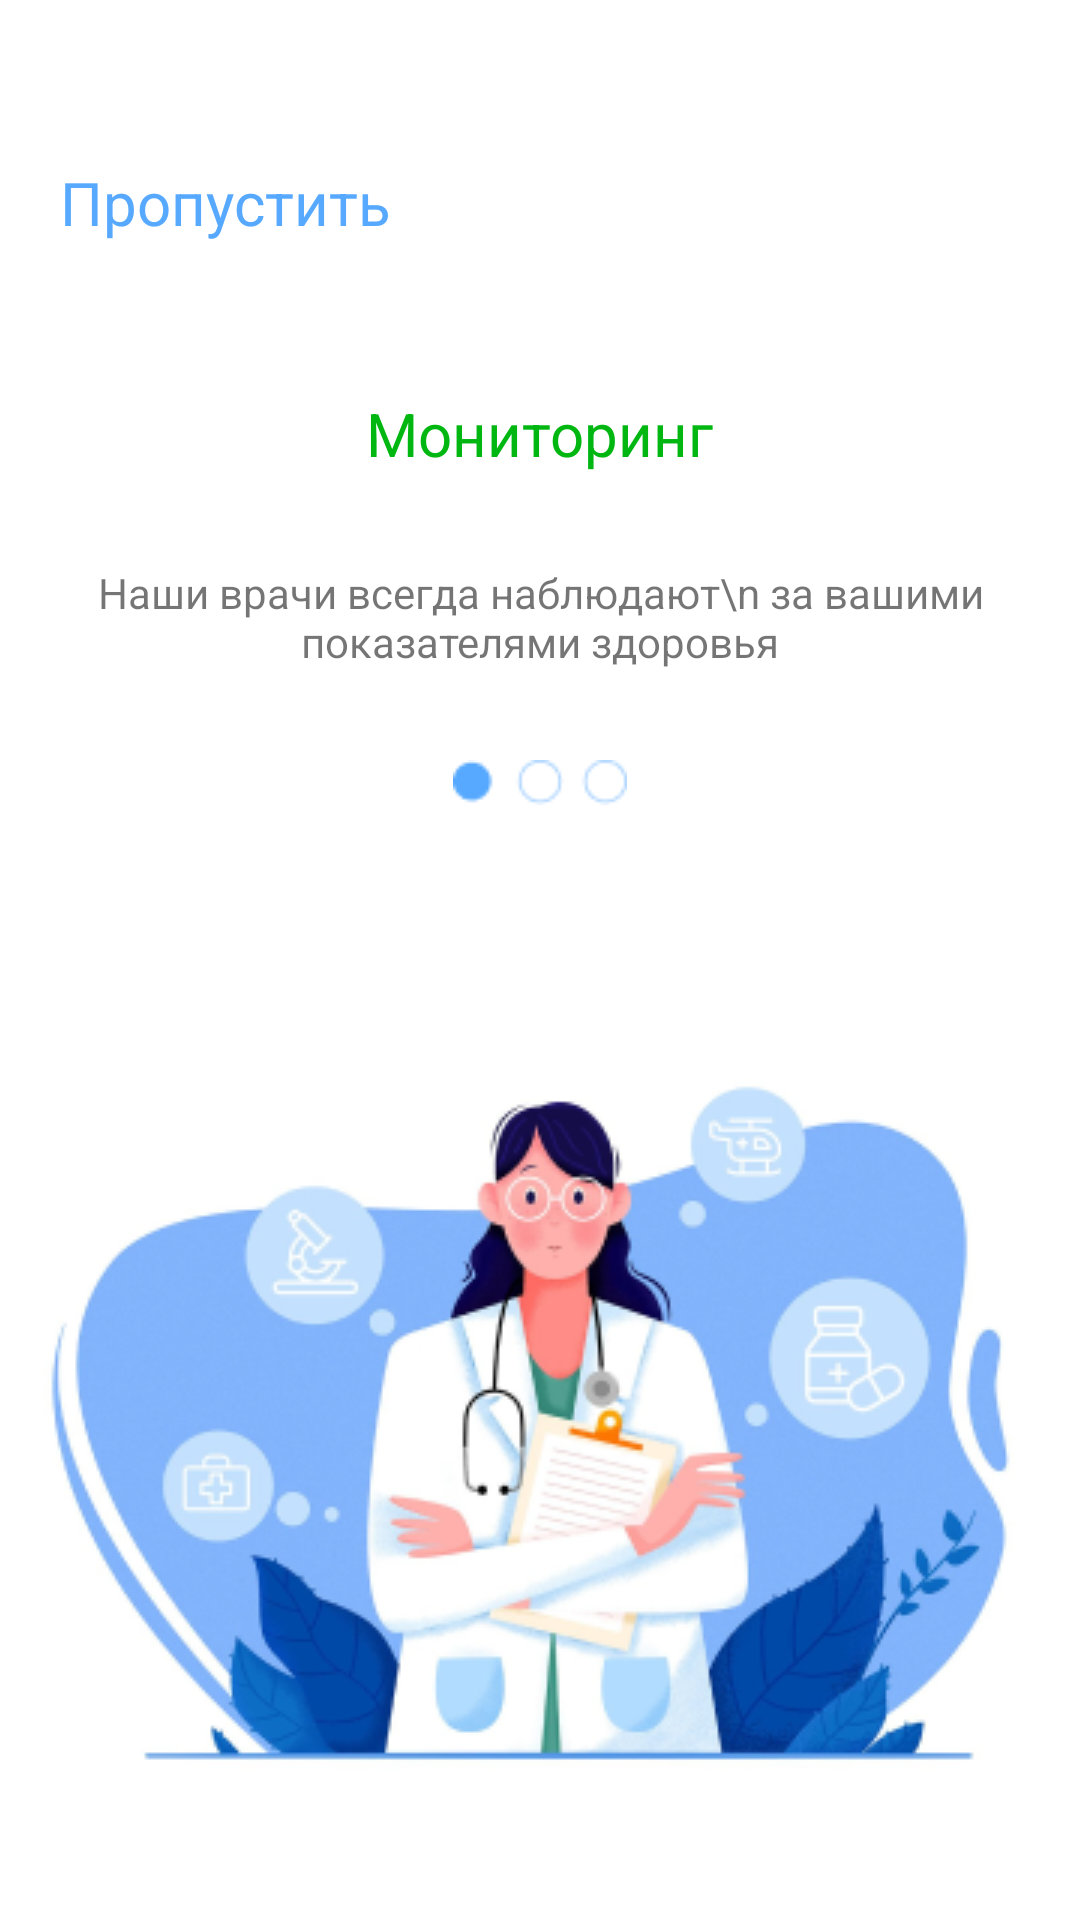

Reconstruct the res/layout file that produces this screen, plus the resources it refers to.
<!-- AndroidManifest.xml: application theme Theme.Analysys -->
<!-- res/layout/third_activity.xml -->
<?xml version="1.0" encoding="utf-8"?>
<androidx.appcompat.widget.LinearLayoutCompat xmlns:android="http://schemas.android.com/apk/res/android"
    xmlns:app="http://schemas.android.com/apk/res-auto"
    xmlns:tools="http://schemas.android.com/tools"
    android:layout_width="match_parent"
    android:layout_height="match_parent"
    android:orientation="vertical"
    android:gravity="center_horizontal"
    android:paddingTop="54dp"
    tools:context=".MainActivity">

    <LinearLayout
        android:layout_width="match_parent"
        android:layout_height="wrap_content"
        android:paddingBottom="50dp">
        <TextView
            android:id="@+id/textView3"
            android:layout_width="wrap_content"
            android:layout_height="wrap_content"
            android:layout_weight="1"
            android:paddingLeft="20dp"
            android:fontFamily="sans-serif-thin"
            android:text="Пропустить"
            android:textColor="#57A9FF"
            android:textSize="20dp"
            android:textStyle="bold"
            />

        <ImageView
            android:id="@+id/imageView"
            android:layout_width="wrap_content"
            android:layout_height="wrap_content"
            app:srcCompat="@drawable/plusik"
            />
    </LinearLayout>

    <LinearLayout
        android:layout_width="wrap_content"
        android:layout_height="wrap_content"
        android:orientation="vertical"
        android:gravity="center"
        android:paddingBottom="30dp">
        <TextView
            android:layout_width="wrap_content"
            android:layout_height="wrap_content"
            android:text="Мониторинг"
            android:textSize="20dp"
            android:textColor="#00B712"
            android:paddingBottom="30dp" />

        <TextView
            android:layout_width="wrap_content"
            android:layout_height="wrap_content"
            android:gravity="center"
            android:text="Наши врачи всегда наблюдают\n за вашими показателями здоровья" />
    </LinearLayout>


    <ImageView
        android:id="@+id/shariki"
        android:layout_width="wrap_content"
        android:layout_height="wrap_content"
        app:srcCompat="@drawable/shariki"
        android:paddingBottom="70dp"/>

    <ImageView
        android:id="@+id/imageView2"
        android:layout_width="wrap_content"
        android:layout_height="wrap_content"
        app:srcCompat="@drawable/devka" />
</androidx.appcompat.widget.LinearLayoutCompat>
<!-- resources referenced by this layout -->
<resources>
  <!-- drawable devka: png bitmap (drawable, 95632 bytes) -->
  <!-- drawable shariki: png bitmap (drawable, 981 bytes) -->
  <style name="Theme.Analysys" parent="Theme.MaterialComponents.DayNight.DarkActionBar">
          
          <item name="colorPrimary">@color/purple_500</item>
          <item name="colorPrimaryVariant">@color/purple_700</item>
          <item name="colorOnPrimary">@color/white</item>
          
          <item name="colorSecondary">@color/teal_200</item>
          <item name="colorSecondaryVariant">@color/teal_700</item>
          <item name="colorOnSecondary">@color/black</item>
          
          <item name="android:statusBarColor" tools:targetApi="l">?attr/colorPrimaryVariant</item>
          
      </style>
  <!-- not gathered from this repository: default colours our renderer supplied (Android Studio template values) -->
  <color name="purple_500">#FF6200EE</color>
  <color name="purple_700">#FF3700B3</color>
  <color name="teal_200">#FF03DAC5</color>
  <color name="teal_700">#FF018786</color>
  <color name="black">#FF000000</color>
  <color name="white">#FFFFFFFF</color>
</resources>
